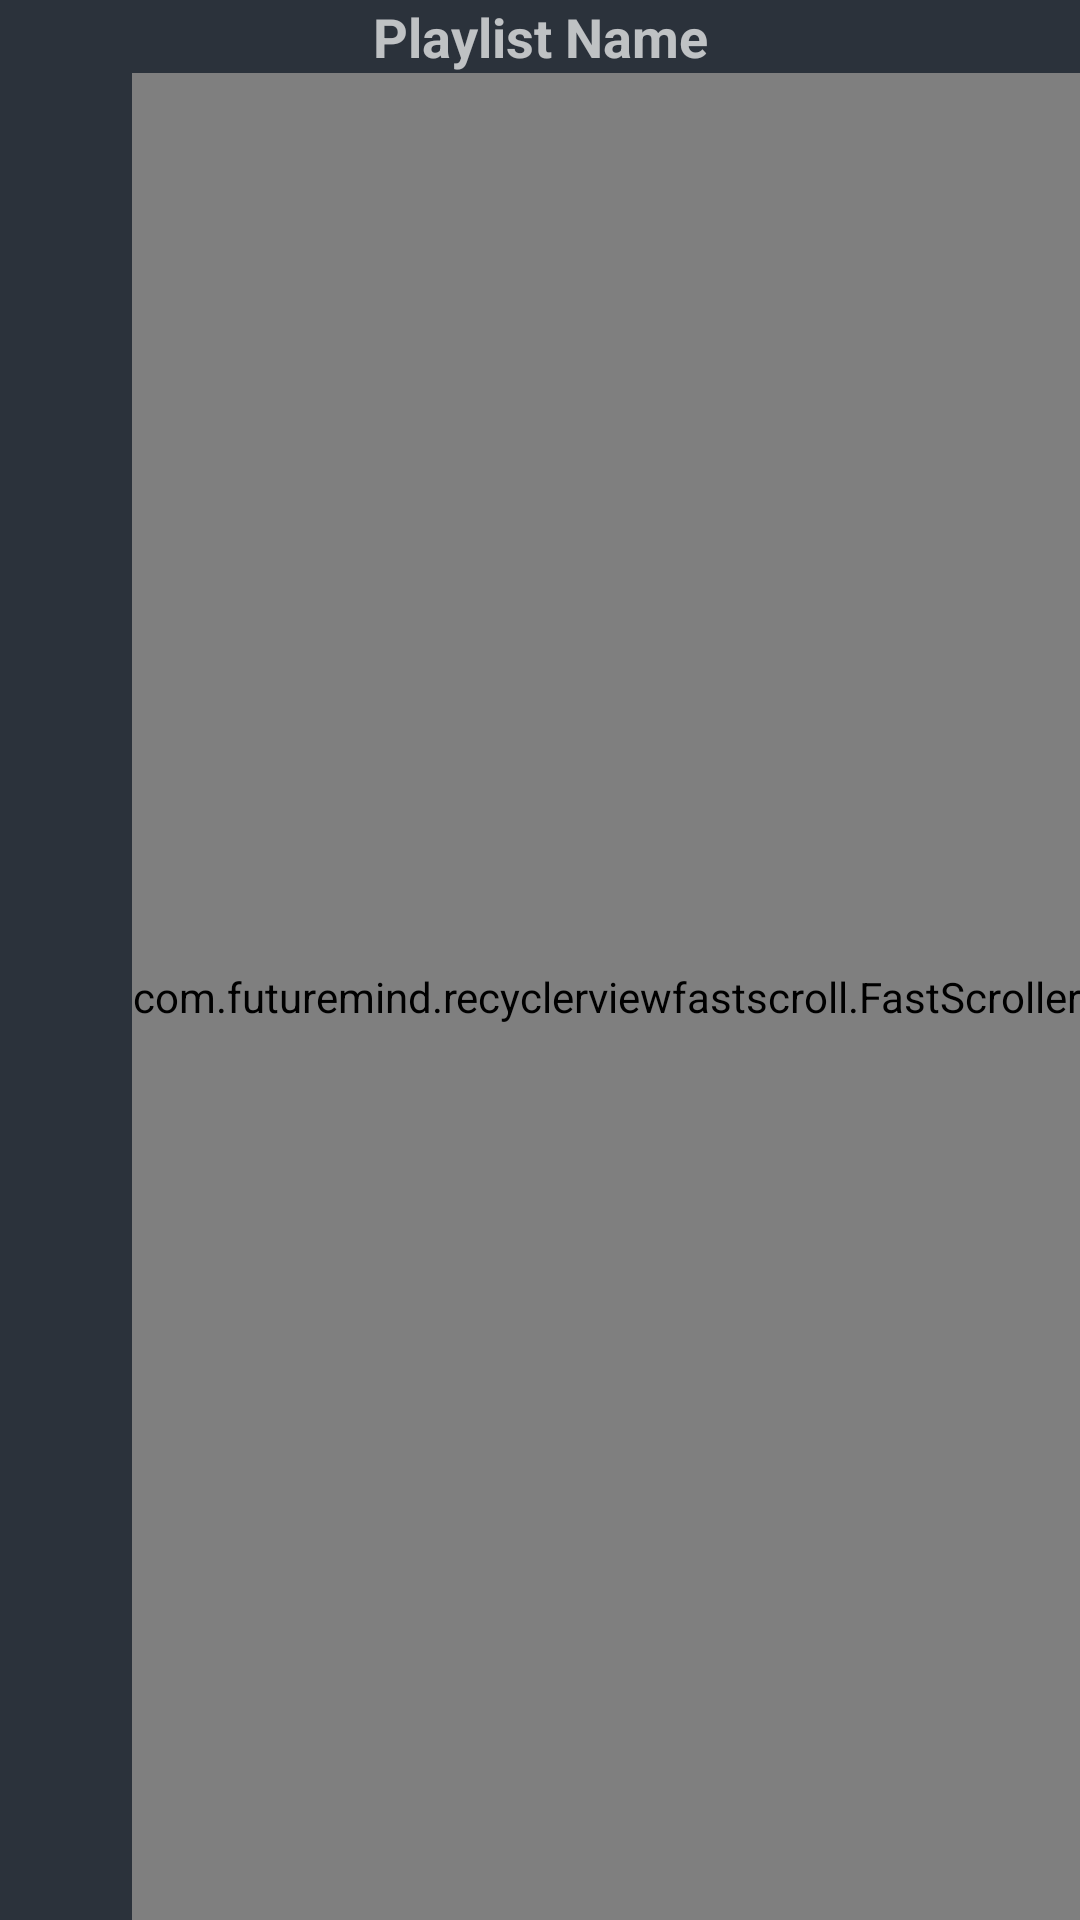

Write the Android layout XML for this screen, with the resource values it uses.
<!-- AndroidManifest.xml: activity theme AmpliFire_Dark -->
<!-- res/layout/song_list_playlist.xml -->
<?xml version="1.0" encoding="utf-8"?>
<android.support.constraint.ConstraintLayout xmlns:android="http://schemas.android.com/apk/res/android"
    xmlns:app="http://schemas.android.com/apk/res-auto"
    android:layout_width="match_parent"
    android:layout_height="match_parent">

    <TextView
        android:id="@+id/song_list_playlist_name"
        android:layout_width="0dp"
        android:layout_height="wrap_content"
        android:text="@string/playlist_name"
        android:textAlignment="center"
        android:textSize="18sp"
        android:textStyle="bold"
        app:layout_constraintEnd_toEndOf="parent"
        app:layout_constraintStart_toStartOf="parent"
        app:layout_constraintTop_toTopOf="parent" />

    <android.support.v7.widget.RecyclerView
        android:id="@+id/song_list_playlist_recycler_view"
        android:layout_width="0dp"
        android:layout_height="0dp"
        app:layout_constraintBottom_toBottomOf="parent"
        app:layout_constraintEnd_toEndOf="parent
"
        app:layout_constraintStart_toStartOf="parent"
        app:layout_constraintTop_toBottomOf="@+id/song_list_playlist_name" />

    <com.futuremind.recyclerviewfastscroll.FastScroller
        android:id="@+id/song_list_playlist_fastscroll"
        android:layout_width="wrap_content"
        android:layout_height="0dp"
        android:layout_alignParentEnd="true"
        android:orientation="vertical"
        app:fastscroll__bubbleColor="@color/colorAccent"
        app:fastscroll__bubbleTextAppearance="@style/TextAppearance.AppCompat.Large.Inverse"
        app:fastscroll__handleColor="@color/colorAccent"
        app:layout_constraintBottom_toBottomOf="parent"
        app:layout_constraintEnd_toEndOf="parent"
        app:layout_constraintTop_toBottomOf="@id/song_list_playlist_name"
        app:layout_constraintVertical_bias="0.0" />
</android.support.constraint.ConstraintLayout>
<!-- resources referenced by this layout -->
<resources>
  <color name="colorAccent">#d81b60</color>
  <string name="playlist_name">Playlist Name</string>
  <style name="AmpliFire_Dark" parent="Theme.AppCompat.NoActionBar">
          <item name="colorPrimary">@color/dark_colorPrimary</item>
          <item name="colorPrimaryDark">@color/dark_colorPrimaryDark</item>
          <item name="colorAccent">@color/dark_colorAccent</item>
          <item name="android:colorBackground">@color/dark_colorBackground</item>
          <item name="android:textColorPrimary">@color/dark_colorText</item>
          <item name="android:textColorPrimaryInverse">@color/dark_colorPrimaryDark</item>
          <item name="android:textColorPrimaryDisableOnly">@color/dark_colorTextOff</item>
          <item name="android:windowBackground">?attr/colorPrimaryDark</item>
          <item name="android:dialogTheme">@style/AmpliFire_Dark.Dialog</item>
      </style>
  <color name="dark_colorPrimary">#2f3640</color>
  <color name="dark_colorPrimaryDark">#2b323b</color>
  <color name="dark_colorAccent">#d81b60</color>
  <color name="dark_colorBackground">#262b33</color>
  <color name="dark_colorText">#eceff1</color>
  <color name="dark_colorTextOff">#84eceff1</color>
  <style name="AmpliFire_Dark.Dialog" parent="Theme.AppCompat.Dialog.Alert">
          <item name="android:windowNoTitle">true</item>
          
          
          
          
  
          <item name="android:windowFrame">@null</item>
          <item name="android:windowBackground">@android:color/transparent</item>
          <item name="android:windowIsFloating">true</item>
          <item name="android:windowTitleStyle">@null</item>
          <item name="android:colorBackground">@color/dark_colorBackground</item>
          <item name="android:background">@color/dark_colorBackground</item>
          <item name="android:windowAnimationStyle">@android:style/Animation.Dialog</item>
          <item name="android:windowSoftInputMode">stateUnspecified|adjustPan</item>
          <item name="android:backgroundDimEnabled">true</item>
          <item name="android:colorAccent">@color/dark_colorAccent</item>
          <item name="android:textColor">@color/dark_colorText</item>
          <item name="android:positiveButtonText">@style/DialogButtonStyle</item>
      </style>
  <style name="DialogButtonStyle" parent="Widget.AppCompat.Button.ButtonBar.AlertDialog">
          <item name="android:textColor">@color/colorAccent</item>
      </style>
</resources>
